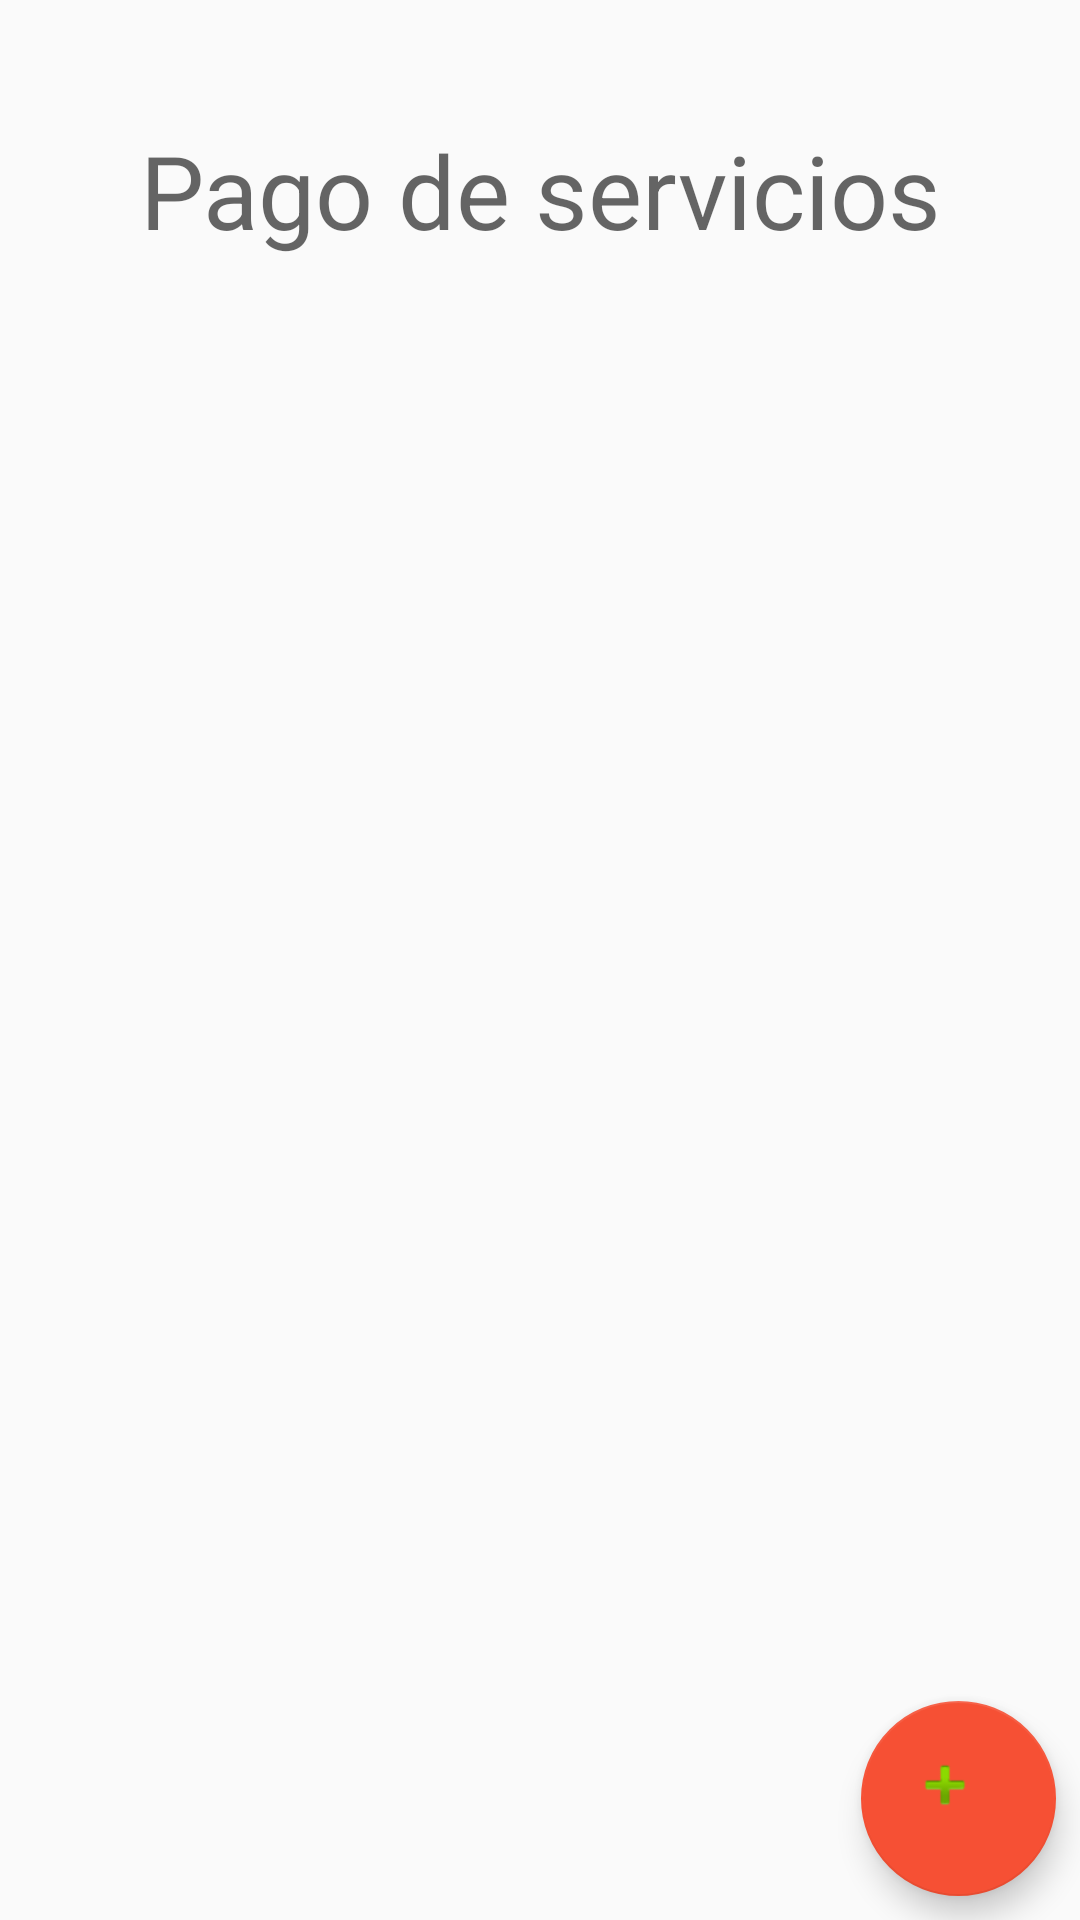

The Android layout XML behind this screen, and the referenced resources:
<!-- AndroidManifest.xml: application theme AppTheme -->
<!-- res/layout/activity_service_list.xml -->
<?xml version="1.0" encoding="utf-8"?>
<android.support.constraint.ConstraintLayout xmlns:android="http://schemas.android.com/apk/res/android"
    xmlns:app="http://schemas.android.com/apk/res-auto"
    xmlns:tools="http://schemas.android.com/tools"
    android:layout_width="match_parent"
    android:layout_height="match_parent"
    tools:layout_editor_absoluteY="81dp">

    <TextView
        android:id="@+id/view_title"
        android:layout_width="wrap_content"
        android:layout_height="wrap_content"
        android:layout_marginBottom="16dp"
        android:layout_marginTop="8dp"
        android:text="@string/title_service_list"
        android:textAppearance="@style/TextAppearance.AppCompat.Display1"
        app:layout_constraintBottom_toTopOf="@+id/list_services"
        app:layout_constraintEnd_toEndOf="parent"
        app:layout_constraintHorizontal_bias="0.504"
        app:layout_constraintStart_toStartOf="parent"
        app:layout_constraintTop_toTopOf="parent" />

    <ListView
        android:id="@+id/list_services"
        android:layout_width="0dp"
        android:layout_height="456dp"
        android:layout_marginBottom="1dp"
        android:layout_marginEnd="8dp"
        android:layout_marginStart="8dp"
        android:layout_marginTop="16dp"
        app:layout_constraintBottom_toBottomOf="parent"
        app:layout_constraintEnd_toEndOf="parent"
        app:layout_constraintHorizontal_bias="0.0"
        app:layout_constraintStart_toStartOf="parent"
        app:layout_constraintTop_toBottomOf="@+id/view_title" />

    <android.support.design.widget.FloatingActionButton
        android:id="@+id/btn_add"
        android:layout_width="68dp"
        android:layout_height="65dp"
        android:layout_marginBottom="8dp"
        android:layout_marginEnd="8dp"
        android:clickable="true"
        app:layout_constraintBottom_toBottomOf="parent"
        app:layout_constraintEnd_toEndOf="parent"
        app:srcCompat="@android:drawable/ic_input_add" />

</android.support.constraint.ConstraintLayout>
<!-- resources referenced by this layout -->
<resources>
  <string name="title_service_list">Pago de servicios</string>
  <style name="AppTheme" parent="Theme.AppCompat.Light.DarkActionBar">
          
          <item name="colorPrimary">@color/colorPrimary</item>
          <item name="colorPrimaryDark">@color/colorPrimaryDark</item>
          <item name="colorAccent">@color/colorAccent</item>
      </style>
  <color name="colorPrimary">#3F51B5</color>
  <color name="colorPrimaryDark">#303F9F</color>
  <color name="colorAccent">#f65034</color>
</resources>
